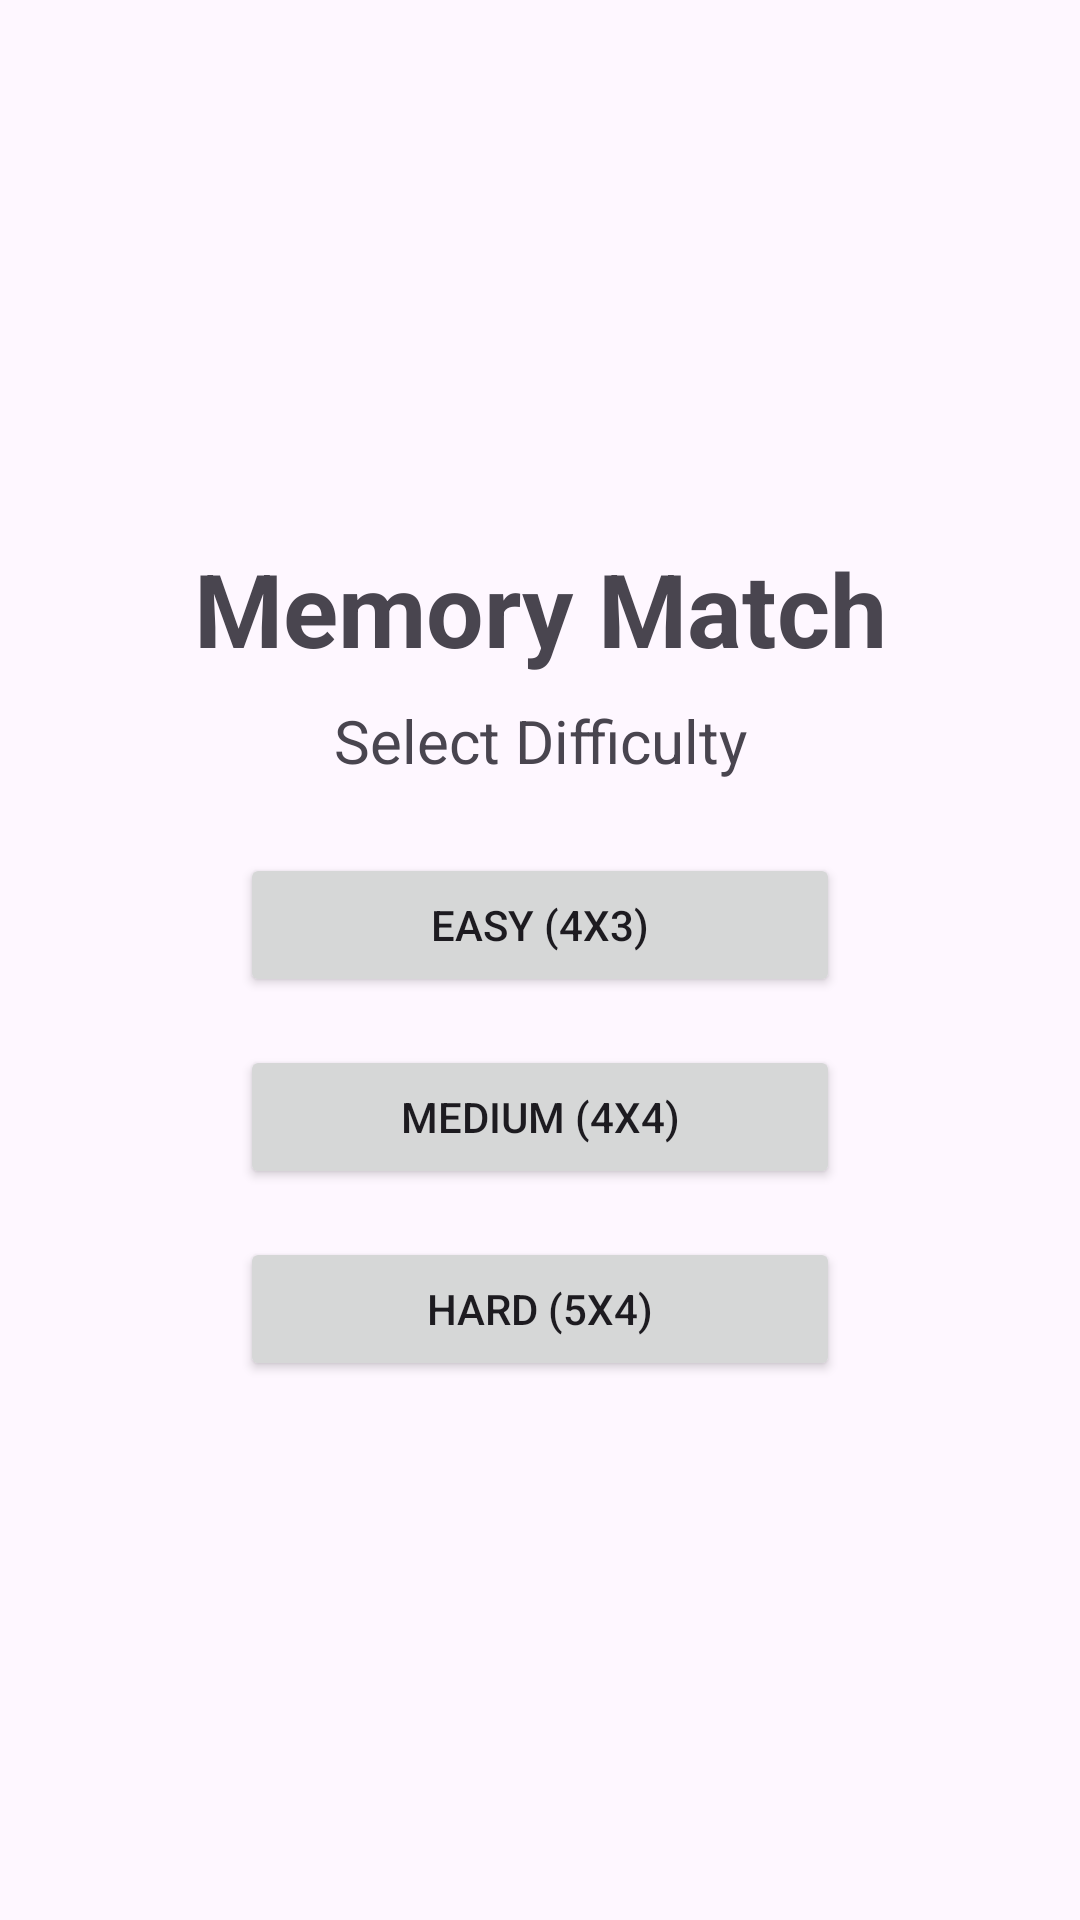

Android layout source for this screen:
<!-- AndroidManifest.xml: application theme Theme.App.FullScreen -->
<!-- res/layout/activity_game_memorymatch.xml -->
<?xml version="1.0" encoding="utf-8"?>
<androidx.constraintlayout.widget.ConstraintLayout xmlns:android="http://schemas.android.com/apk/res/android"
    xmlns:app="http://schemas.android.com/apk/res-auto"
    xmlns:tools="http://schemas.android.com/tools"
    android:layout_width="match_parent"
    android:layout_height="match_parent"
    android:padding="16dp"
    tools:context=".MemoryMatchActivity">

    
    <LinearLayout
        android:id="@+id/difficultySelector"
        android:layout_width="wrap_content"
        android:layout_height="wrap_content"
        android:gravity="center"
        android:orientation="vertical"
        android:visibility="visible"
        app:layout_constraintBottom_toBottomOf="parent"
        app:layout_constraintEnd_toEndOf="parent"
        app:layout_constraintStart_toStartOf="parent"
        app:layout_constraintTop_toTopOf="parent">

        <TextView
            android:layout_width="wrap_content"
            android:layout_height="wrap_content"
            android:layout_marginBottom="8dp"
            android:text="Memory Match"
            android:textSize="34sp"
            android:textStyle="bold" />

        <TextView
            android:layout_width="wrap_content"
            android:layout_height="wrap_content"
            android:layout_marginBottom="24dp"
            android:text="Select Difficulty"
            android:textSize="20sp" />

        <Button
            android:id="@+id/btnEasy"
            android:layout_width="200dp"
            android:layout_height="wrap_content"
            android:layout_marginBottom="16dp"
            android:text="Easy (4x3)" />

        <Button
            android:id="@+id/btnMedium"
            android:layout_width="200dp"
            android:layout_height="wrap_content"
            android:layout_marginBottom="16dp"
            android:text="Medium (4x4)" />

        <Button
            android:id="@+id/btnHard"
            android:layout_width="200dp"
            android:layout_height="wrap_content"
            android:text="Hard (5x4)" />

    </LinearLayout>

    
    <LinearLayout
        android:id="@+id/scoreLayout"
        android:layout_width="0dp"
        android:layout_height="wrap_content"
        android:orientation="horizontal"
        android:paddingBottom="8dp"
        app:layout_constraintEnd_toEndOf="parent"
        app:layout_constraintStart_toStartOf="parent"
        app:layout_constraintTop_toTopOf="parent">

        <TextView
            android:id="@+id/tvScore"
            android:layout_width="0dp"
            android:layout_height="wrap_content"
            android:layout_weight="1"
            android:textSize="20sp"
            android:textStyle="bold"
            tools:text="Score: 100" />

        <TextView
            android:id="@+id/tvHighScore"
            android:layout_width="0dp"
            android:layout_height="wrap_content"
            android:layout_weight="1"
            android:gravity="end"
            android:textSize="20sp"
            android:textStyle="bold"
            tools:text="High Score: 999" />

    </LinearLayout>


    
    <androidx.gridlayout.widget.GridLayout
        android:id="@+id/gameGrid"
        android:layout_width="0dp"
        android:layout_height="0dp"
        android:visibility="gone"
        app:layout_constraintBottom_toBottomOf="parent"
        app:layout_constraintEnd_toEndOf="parent"
        app:layout_constraintStart_toStartOf="parent"
        app:layout_constraintTop_toBottomOf="@id/scoreLayout"
        tools:visibility="visible">

        

    </androidx.gridlayout.widget.GridLayout>

</androidx.constraintlayout.widget.ConstraintLayout>
<!-- resources referenced by this layout -->
<resources>
  <style name="Theme.App.FullScreen" parent="Theme.Material3.DayNight.NoActionBar">
  <item name="android:windowNoTitle">true</item>
  <item name="android:windowActionBar">false</item>
  <item name="android:windowFullscreen">true</item>
  <item name="android:windowContentOverlay">@null</item>
  </style>
</resources>
